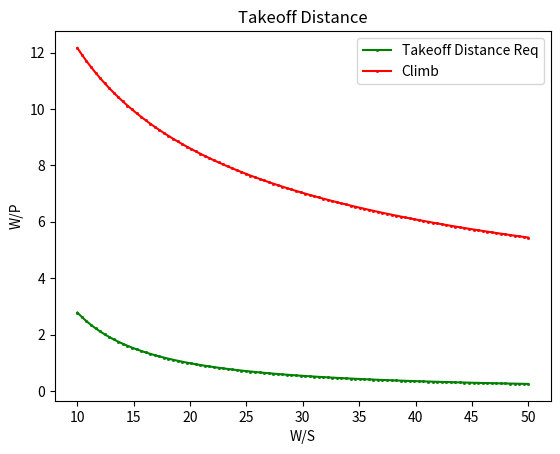

Python code for this plot:

import numpy as np
import math
import matplotlib.pyplot as plt
#CDo = 0.03

def density(h):
    # Density Correction Equation. Pulled from Lecture 7 Slide 15.
    # Equation originally in [SI]. Converted to English Units.
    # h = height[ft]
    #
    #
    #
    #
    lamb = 0.00357 #[F/ft]
    To = 59 #[F]
    g = 32.19 #[ft/s^2]
    R = 14.50 #[ft*lbf/(slug*F)]


    rho_rhoo = (1 + ((lamb * h)/ To))**(-((g/ (R * lamb)) + 1))
    return rho_rhoo

"""
def stall_speed(rho, vstall, CLmax):
    #rho = The density of desired alt
    #v_stall = Maximum stall speed set by the far requirment. Can also set stall lower speed
    #CL_max = 1.3-1.9
    W_Sref = 1/2 * rho * (vstall**2) * CLmax
    return W_Sref
"""

def takeoff_distance(rho_rhoo, CLmaxTO, W_Sref_cap, prop_eff):
    #rho_rhoo = Density ratio for alt"""

    #CLmaxTO = CL of choice
    #BFL = ? (TO SOLVE)
    #W_sref = Wing loading obtained 
    #rho = Air density of choice
    Ks = 1.1 #Estimation
    rho_sl = 0.002377 #[slugs/ft^3]
    vstall = 118.15 #[ft/s], 70 [kts], estimation
    prop_eff = prop_eff #Propeller effiency, estimation. 0.7 works.
    P_W = 0.09 #[hp/lb] Lecture 5, Slide 31
    vTO = Ks * vstall
    Wto_Sref = .5 * (rho_rhoo * rho_sl) * (vTO**2) * CLmaxTO #At runway height
    #v = math.sqrt((2/(rho_sl*CLmaxTO))* Wto_Sref)
    Tto_Wto = (prop_eff/vTO) * P_W
    TOP_25 = Wto_Sref / (rho_rhoo * CLmaxTO * Tto_Wto)
    BFL = 37.5 * TOP_25
    
    WTO_Sref = np.linspace(10, W_Sref_cap, 100)
    WTO_PTO = ((BFL * rho_rhoo * CLmaxTO * (prop_eff/np.sqrt((2/(rho_rhoo*rho_sl*CLmaxTO))*WTO_Sref)))/(37.5 * WTO_Sref))
    
    return WTO_Sref, WTO_PTO


"""
def landingfield_length(rho_rhoo, CLmaxL, Sa, BFL):
    #rho = Density of desired alt
    #CL_maxL = CL during landing
    #Sa = Braking distance
    #0.65 = Macimum landing to takeoff weight ratio(needs to be changed)
    Sland = BFL * 0.6
    W_S = rho_rhoo * CLmaxL * (Sland - Sa) / (80 * 0.65)

    return W_S
"""
    
def climb(G, rho_rhoo, LD, W_Sref_cap, prop_eff, W_TO, vstall):
    #ks = Speed to stall speed ratio
    #CLmaxCL - CL during climb
    #CDo = Minimum drag coefficent
    #e = Wing efficieny ratio
    #AR = Aspect Ratio
    #W_sref = Wing loading obtained 
    #rho_inf = Freestream Air density of choice
    #prop_eff = Propeller effiency
    G = G #0.083, Unsure where value was obtained
    ks = 1.1
    CDo = 0.015
    e = 0.83
    AR = 7.32
    #W_TO = 13757
    rho_inf = 0.07635 #[lbm/ft^3]
    #vstall = 118.15
    k = 1 / (np.pi * e * AR)
    #T_W = []
    CLmaxCL = (2 * W_TO) / (vstall**2 * rho_inf)
    WTO_Sref_Cl = np.linspace(10, W_Sref_cap, 100)
    print("test")
    print(WTO_Sref_Cl)

    #T_W = (((ks^2) * CDo) / CLmaxCL) + ((k) * (CLmaxCL / (ks**2))) + G
    WCL_PCL = (18.97 * prop_eff * rho_rhoo * CLmaxCL) / ((G + (LD**-1)) * np.sqrt(WTO_Sref_Cl))

    #HERE I REALIZED MAYBE I CAN JUST SOLVE FOR THE CLIMB CONSTRAINT VALUES USING
    #Lecture 7 Slide 45

    

    return WTO_Sref_Cl, WCL_PCL



"""
def cruise_speed(v, CDo, e, AR, W_Sref, CLcruise, rho, prop_eff):
    #v = Velocity during cruise
    #CDo = Minimum drag coefficent
    #e = Wing efficiency ratio
    #AR = Aspect Ratio
    #W_sref = Wing loading obtained 
    #rho = Air density of choice
    #prop_eff = Propeller effiency
    #CLcruise = CL during cruise
    qcr = 0.5 * rho * (v**2)
    k = 1 / (np.pi * e * AR)
    T_W = []
    W_S = np.linspace(1, 300, 50)
    T_w = ((qcr * CDo) * (1 / W_Sref)) + ((k / qcr) * W_Sref)
    v = math.sqrt((2 * W_Sref) / (rho * CLcruise))
    W_P = prop_eff / (T_W * v)
    return W_P

def absolute_ceiling(e, AR, CDo):
    #e = Wing efficiency ratio
    #AR = Aspect Ratio
    #CDo = Minimum drag coefficent
    T_W = 2 * math.sqrt(k * CDo)
    return T_W

def sustained_turn(q, CDo, k, n):
    #
    #
    #
    #
    T_W = []
    W_Sref = np.linspace(1, 300, 50)
    T_W = ((q * CDo) * (1 / W_Sref)) + (k(n**2/q)*W_Sref)
    return T_W

"""

#Calling Climb() function
WTO_Sref_Cl, WCL_PCL = climb(0.083, density(100), 8, 50, 0.7, 13757, 118.15)

#Calling and Graphing takeoff_distance() function results. 
WTO_Sref, TTO_WTO = takeoff_distance(density(52), 1.4, 50, 0.7)
plt.plot(WTO_Sref, TTO_WTO, color="g", marker = "s", markersize=1, label = "Takeoff Distance Req")
plt.plot(WTO_Sref_Cl, WCL_PCL, color = "red", marker = "s", markersize=1, label = "Climb")
plt.title('Takeoff Distance')
plt.legend(loc='best')
plt.xlabel('W/S')
plt.ylabel('W/P')
plt.show()
